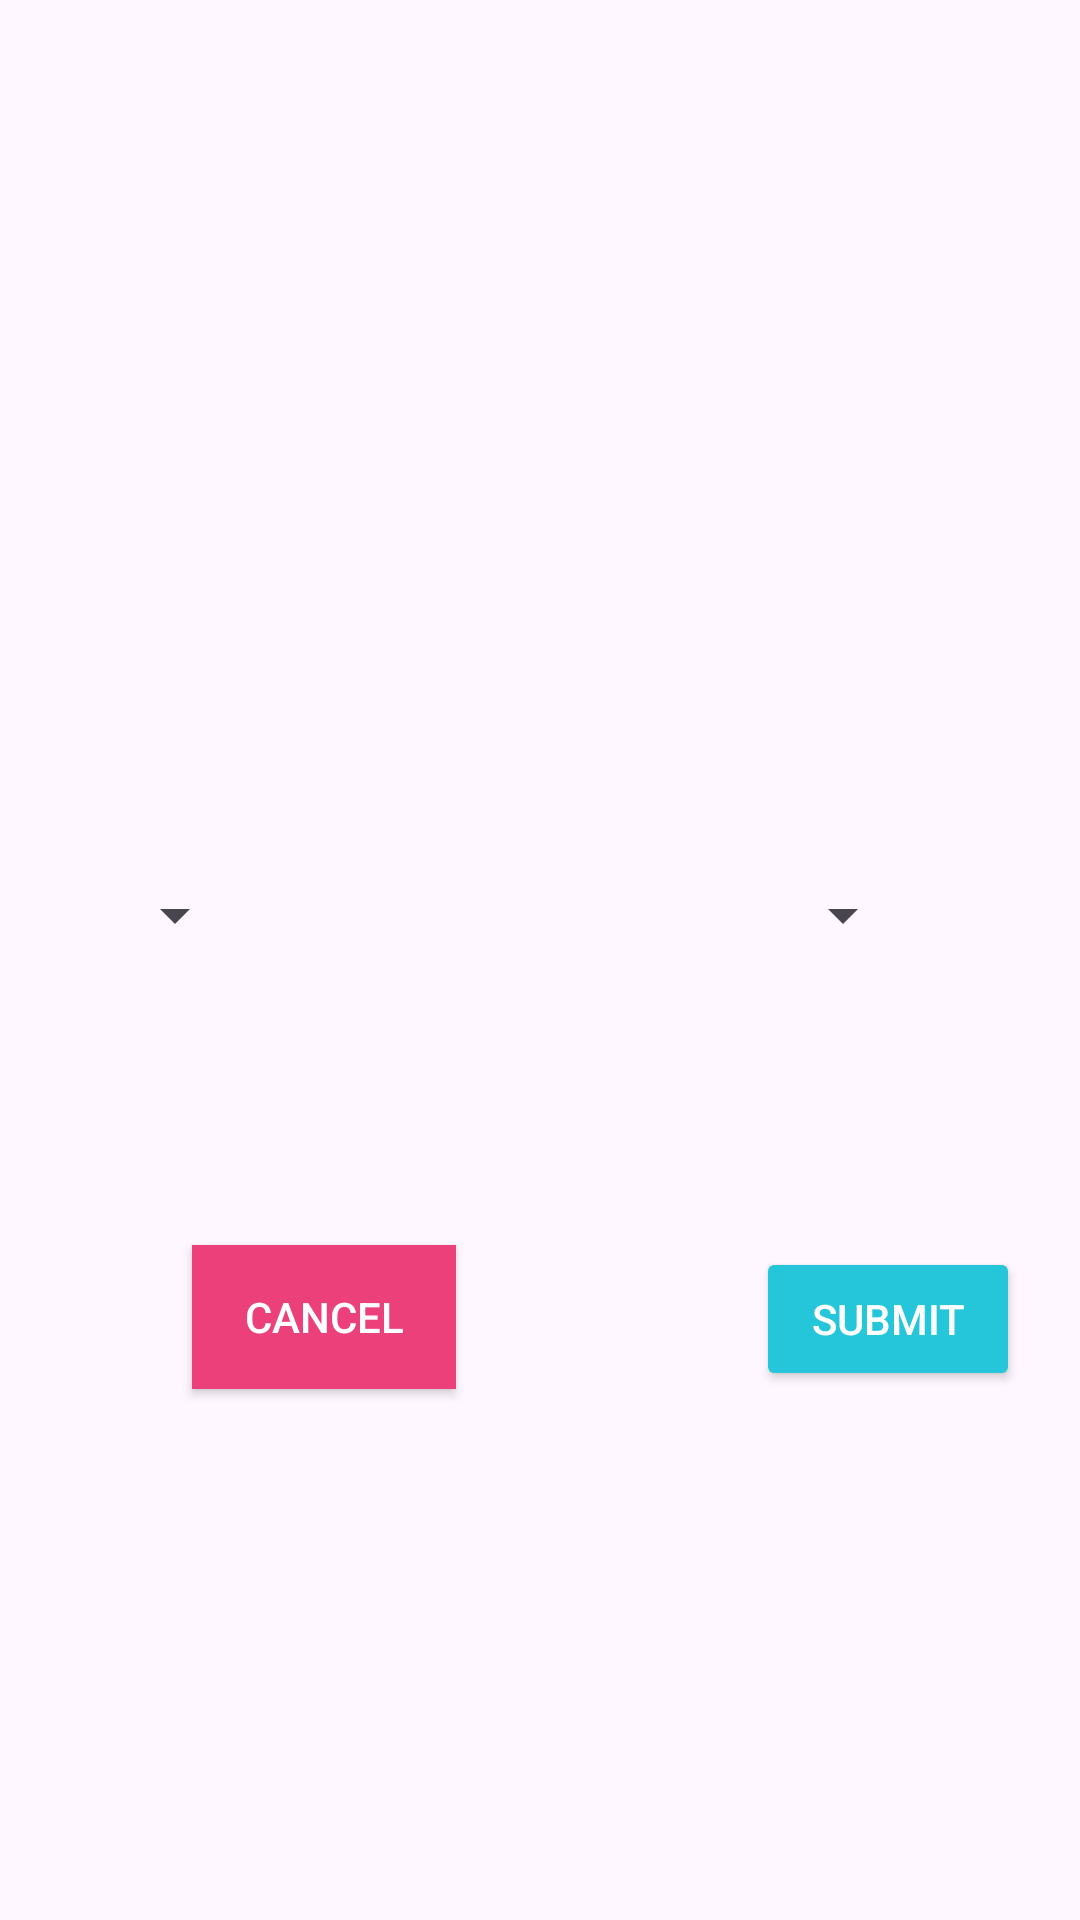

Write the Android layout XML for this screen, with the resource values it uses.
<!-- AndroidManifest.xml: application theme Theme.CurrencyExchangeAPI -->
<!-- res/layout/dialog_fragment_layout.xml -->
<?xml version="1.0" encoding="utf-8"?>
<androidx.constraintlayout.widget.ConstraintLayout xmlns:android="http://schemas.android.com/apk/res/android"
    xmlns:tools="http://schemas.android.com/tools"
    android:layout_width="match_parent"
    android:layout_height="match_parent"
    xmlns:app="http://schemas.android.com/apk/res-auto">


    <TextView
        android:id="@+id/dialog"
        android:layout_width="match_parent"
        android:layout_height="400dp"
        android:gravity="center"

        android:textSize="26sp"
        app:layout_constraintBottom_toBottomOf="parent"
        app:layout_constraintHorizontal_bias="0.0"
        app:layout_constraintLeft_toLeftOf="parent"
        app:layout_constraintRight_toRightOf="parent"
        app:layout_constraintTop_toTopOf="parent"
        tools:ignore="MissingConstraints" />


    <Spinner
        android:id="@+id/toSellCurrencyId"
        android:layout_width="wrap_content"
        android:layout_height="wrap_content"
        android:layout_marginBottom="80dp"
        android:gravity="left"
        android:padding="30sp"
        app:layout_constraintBottom_toTopOf="@+id/cancel_button"
        app:layout_constraintEnd_toEndOf="parent"
        app:layout_constraintHorizontal_bias="0.110"
        app:layout_constraintStart_toStartOf="parent"
        app:layout_constraintTop_toTopOf="@+id/dialog"
        app:layout_constraintVertical_bias="1.0"
        tools:ignore="MissingConstraints" />


    <Spinner
        android:id="@+id/toBuyCurrencyId"
        android:layout_width="wrap_content"
        android:layout_height="wrap_content"
        android:layout_marginBottom="80dp"
        android:gravity="right"
        android:padding="30sp"
        app:layout_constraintBottom_toTopOf="@+id/cancel_button"
        app:layout_constraintEnd_toEndOf="parent"
        app:layout_constraintHorizontal_bias="0.824"
        app:layout_constraintStart_toStartOf="parent"
        app:layout_constraintTop_toTopOf="@+id/dialog"
        app:layout_constraintVertical_bias="1.0"
        tools:ignore="MissingConstraints" />

    <Button
        android:id="@+id/cancel_button"
        android:layout_width="wrap_content"
        android:layout_height="wrap_content"
        android:layout_marginLeft="56dp"
        android:layout_marginEnd="100dp"
        android:background="#EC407A"
        android:text="cancel"

        android:textColor="#ffff"


        app:layout_constraintBottom_toBottomOf="@+id/dialog"
        app:layout_constraintEnd_toStartOf="@+id/submitExchange"
        app:layout_constraintLeft_toLeftOf="parent"
        app:layout_constraintTop_toTopOf="@+id/dialog"
        app:layout_constraintVertical_bias="0.838"
        tools:ignore="MissingConstraints" />

    <Button
        android:id="@+id/submitExchange"
        android:layout_width="wrap_content"
        android:layout_height="wrap_content"
        android:layout_marginStart="252dp"
        android:layout_marginRight="56dp"

        android:backgroundTint="#26C6DA"
        android:text="Submit"

        android:textColor="#fff"
        app:layout_constraintBottom_toBottomOf="@+id/dialog"
        app:layout_constraintRight_toRightOf="parent"
        app:layout_constraintStart_toStartOf="parent"
        app:layout_constraintTop_toTopOf="@+id/dialog"
        app:layout_constraintVertical_bias="0.84"
        tools:ignore="MissingConstraints" />


</androidx.constraintlayout.widget.ConstraintLayout>
<!-- resources referenced by this layout -->
<resources>
  <style name="Theme.CurrencyExchangeAPI" parent="Base.Theme.CurrencyExchangeAPI" />
  <style name="Base.Theme.CurrencyExchangeAPI" parent="Theme.Material3.DayNight.NoActionBar">
          
          
      </style>
</resources>
